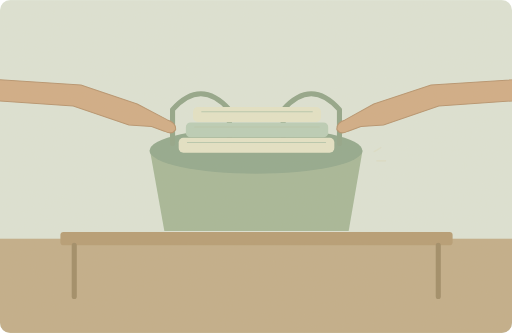
t = 0.00 s
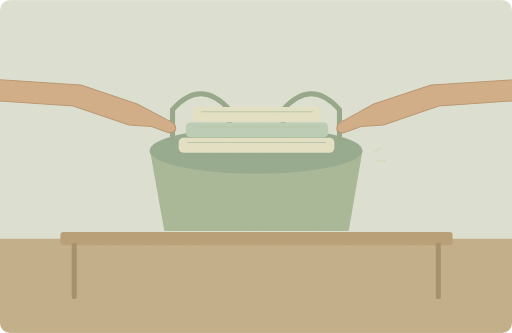
t = 1.25 s
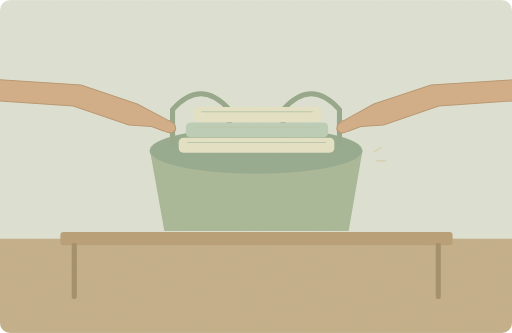
t = 3.75 s
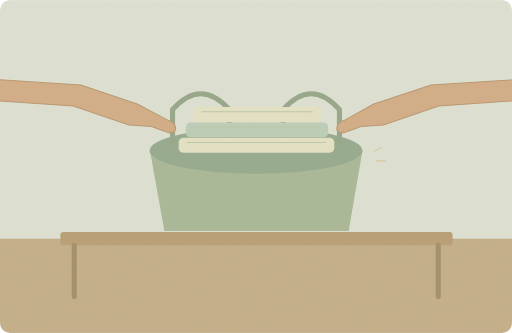
t = 5.00 s
t = 6.25 s: frame unchanged from t = 3.75 s, image omitted
t = 8.75 s: frame unchanged from t = 1.25 s, image omitted

The animated SVG that drew these frames (rendered in a browser with its animation timeline set to each time). Animation: 1 SMIL element (animate=1); one cycle of 10.00 s, repeats indefinitely.

<svg xmlns="http://www.w3.org/2000/svg" width="1000" height="650" viewBox="0 0 1000 650" role="img" aria-labelledby="title desc"><title id="title">单词小故事</title><desc id="desc">We need a big bag for all these towels.</desc><metadata>{"wordId": "big", "dailyExample": "We need a big bag for all these towels.", "source": "https://github.com/go1app/word-atlas/blob/main/public/atlas/entries/4.json", "attribution": "Word Atlas contributors — CC BY 4.0", "license": "https://creativecommons.org/licenses/by/4.0/", "changes": "New original vector animation interpreting the daily example.", "durationSeconds": 10}</metadata><defs><clipPath id="frame"><rect width="1000" height="650" rx="20"/></clipPath><filter id="paper"><feTurbulence type="fractalNoise" baseFrequency=".74" numOctaves="3" stitchTiles="stitch"/><feColorMatrix type="saturate" values="0"/><feComponentTransfer><feFuncA type="linear" slope=".065"/></feComponentTransfer><feBlend in="SourceGraphic" mode="soft-light"/></filter><filter id="glow" x="-100%" y="-100%" width="300%" height="300%"><feGaussianBlur stdDeviation="8"/></filter></defs><g clip-path="url(#frame)"><rect x="0" y="0" width="1000" height="650" rx="0" fill="#dce4d7" /><rect x="0" y="466" width="1000" height="184" rx="0" fill="#c0ac88" /><rect x="118" y="453" width="766" height="26" rx="6" fill="#b49a71" /><path d="M145 479V579M856 479V579" fill="none" stroke="#9d8964" stroke-width="10" stroke-linecap="round" stroke-linejoin="round" /><path d="M293 294H708L681 451H321Z" fill="#a3b697" stroke="none" stroke-width="2" stroke-linecap="round" stroke-linejoin="round" /><ellipse cx="500" cy="294" rx="208" ry="45" fill="#8fa78c"/><path d="M337 280V214Q392 152 448 214V280M553 280V214Q608 152 663 214V280" fill="none" stroke="#8fa388" stroke-width="10" stroke-linecap="round" stroke-linejoin="round" /><rect x="349" y="269" width="304" height="29" rx="9" fill="#e3e3c8" /><path d="M366 278H636" fill="none" stroke="#b5c7ae" stroke-width="2" stroke-linecap="round" stroke-linejoin="round" /><rect x="363" y="239" width="278" height="29" rx="9" fill="#b9cdb7" /><path d="M380 248H624" fill="none" stroke="#b5c7ae" stroke-width="2" stroke-linecap="round" stroke-linejoin="round" /><rect x="377" y="209" width="250" height="29" rx="9" fill="#e3e3c8" /><path d="M394 218H610" fill="none" stroke="#b5c7ae" stroke-width="2" stroke-linecap="round" stroke-linejoin="round" /><path d="M-100 149L158 166 268 203 327 234Q344 239 343 253Q336 264 321 256L296 247 252 244 143 207 -100 190Z" fill="#d0ab84" stroke="#b5916c" stroke-width="2" stroke-linecap="round" stroke-linejoin="round" /><path d="M1100 149L842 166 730 203 674 234Q657 239 658 253Q665 264 680 256L705 247 749 244 857 207 1100 190Z" fill="#d0ab84" stroke="#b5916c" stroke-width="2" stroke-linecap="round" stroke-linejoin="round" /><g><animate attributeName="opacity" values=".2;.65;.2" keyTimes="0;.5;1" dur="10s" repeatCount="indefinite"/><path d="M731 296l13 -8M736 314h17" fill="none" stroke="#d5c69a" stroke-width="3" stroke-linecap="round" stroke-linejoin="round" /></g><rect width="1000" height="650" fill="#ddc8a0" opacity=".14" filter="url(#paper)" pointer-events="none"/></g></svg>
